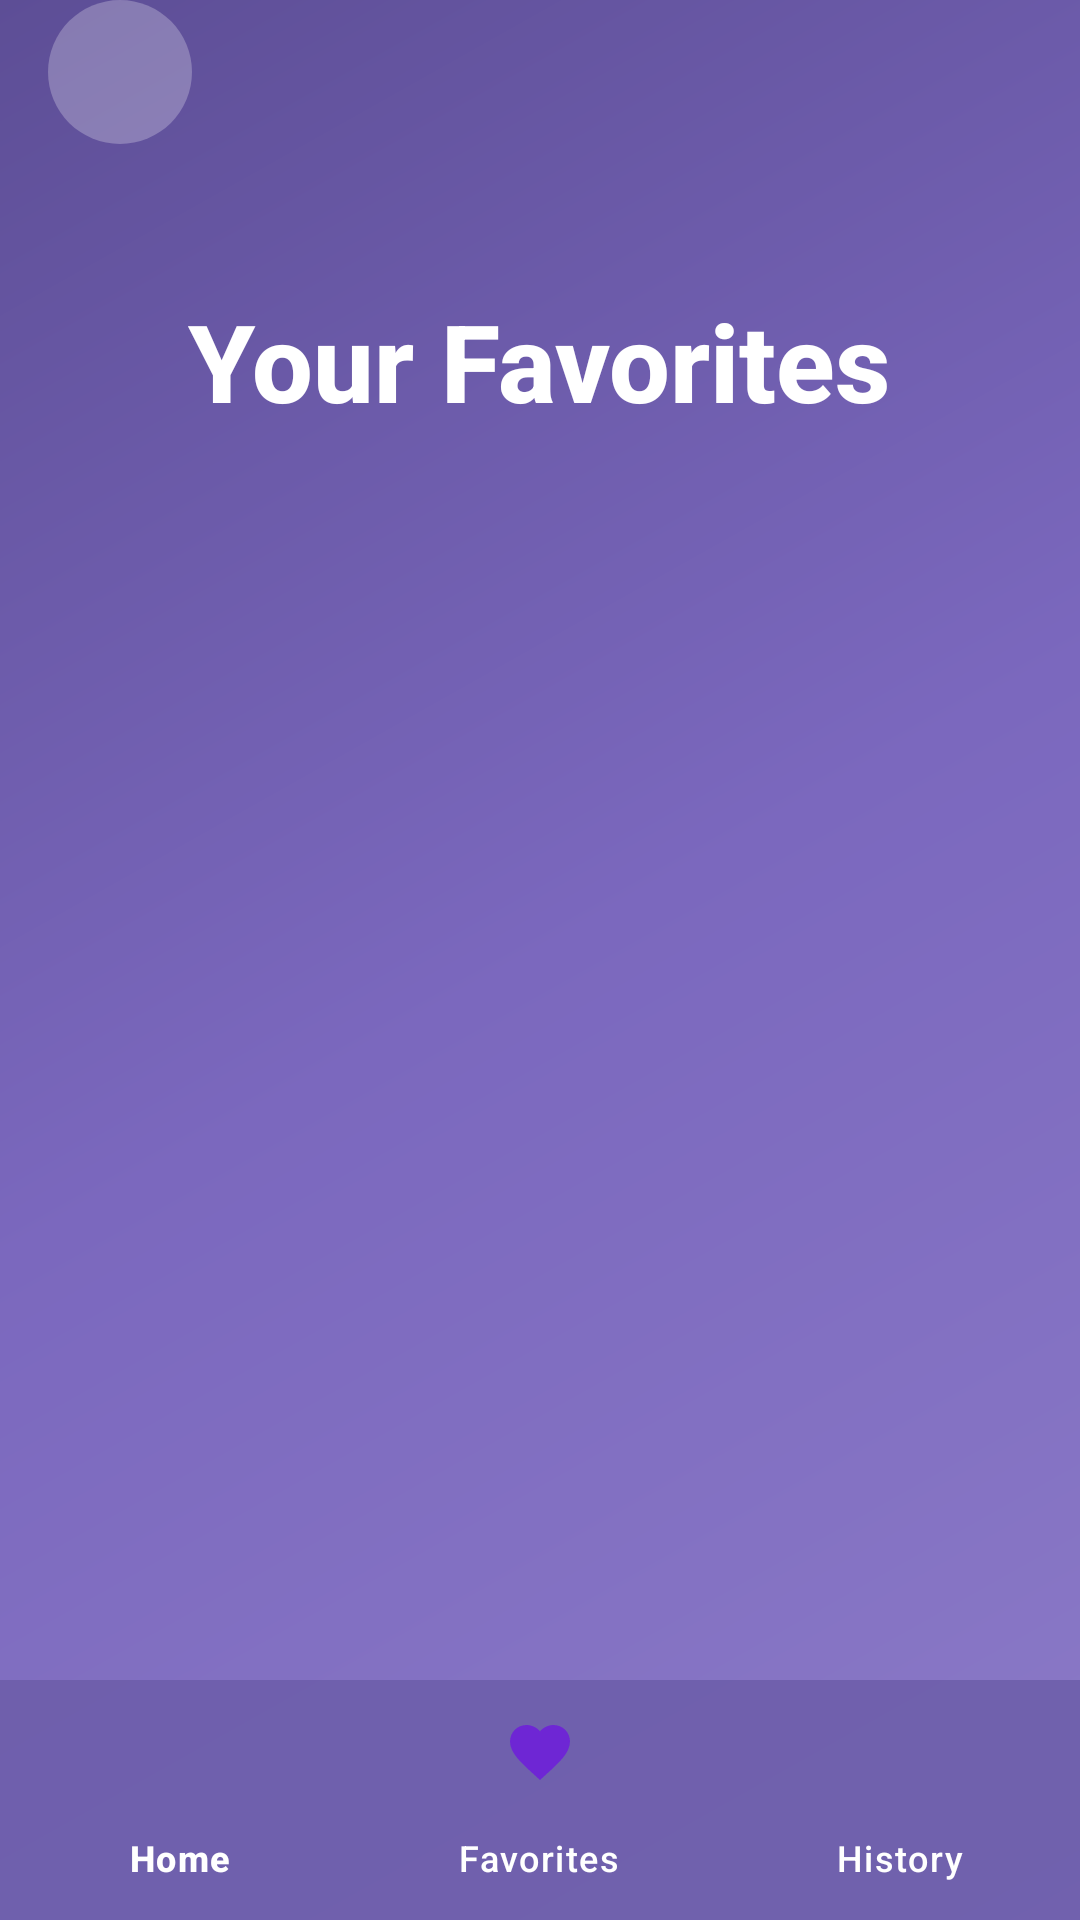

Android layout source for this screen:
<!-- AndroidManifest.xml: application theme Theme.MoodMelody -->
<!-- res/layout/activity_favorites.xml -->
<?xml version="1.0" encoding="utf-8"?>
<androidx.constraintlayout.widget.ConstraintLayout
    xmlns:android="http://schemas.android.com/apk/res/android"
    xmlns:app="http://schemas.android.com/apk/res-auto"
    xmlns:tools="http://schemas.android.com/tools"
    android:layout_width="match_parent"
    android:layout_height="match_parent"
    android:background="@drawable/gradient_background"
    android:fitsSystemWindows="true"
    tools:context=".FavoritesActivity">

    
    <androidx.appcompat.widget.Toolbar
        android:id="@+id/toolbar"
        android:layout_width="0dp"
        android:layout_height="?attr/actionBarSize"
        android:background="@android:color/transparent"
        app:layout_constraintTop_toTopOf="parent"
        app:layout_constraintStart_toStartOf="parent"
        app:layout_constraintEnd_toEndOf="parent" />

    
    <ImageButton
        android:id="@+id/btnBack"
        android:layout_width="48dp"
        android:layout_height="48dp"
        android:layout_marginStart="16dp"
        android:background="@drawable/back_button_background"
        android:contentDescription="@string/back_button"
        android:padding="12dp"
        android:src="@drawable/ic_back"
        app:layout_constraintStart_toStartOf="parent"
        app:layout_constraintTop_toTopOf="@id/toolbar"
        app:tint="@color/white" />



    
    <LinearLayout
        android:id="@+id/favoritesHeader"
        android:layout_width="0dp"
        android:layout_height="wrap_content"
        android:layout_marginStart="24dp"
        android:layout_marginTop="32dp"
        android:layout_marginEnd="24dp"
        android:gravity="center"
        android:orientation="horizontal"
        app:layout_constraintTop_toBottomOf="@id/toolbar"
        app:layout_constraintStart_toStartOf="parent"
        app:layout_constraintEnd_toEndOf="parent">

        <TextView
            android:layout_width="wrap_content"
            android:layout_height="wrap_content"
            android:fontFamily="sans-serif-medium"
            android:text="@string/your_favorites"
            android:textColor="@color/white"
            android:textSize="36sp"
            android:textStyle="bold" />


    </LinearLayout>

    
    <LinearLayout
        android:id="@+id/emptyStateLayout"
        android:layout_width="wrap_content"
        android:layout_height="wrap_content"
        android:gravity="center"
        android:orientation="vertical"
        android:visibility="gone"
        app:layout_constraintTop_toBottomOf="@id/favoritesHeader"
        app:layout_constraintBottom_toTopOf="@id/bottomNavigation"
        app:layout_constraintStart_toStartOf="parent"
        app:layout_constraintEnd_toEndOf="parent">

        <TextView
            android:layout_width="wrap_content"
            android:layout_height="wrap_content"
            android:text="💔"
            android:textSize="80sp" />

        <TextView
            android:layout_width="wrap_content"
            android:layout_height="wrap_content"
            android:layout_marginTop="16dp"
            android:fontFamily="sans-serif-medium"
            android:text="@string/no_favorites_yet"
            android:textAlignment="center"
            android:textColor="@color/white"
            android:textSize="22sp"
            android:textStyle="bold" />

        <TextView
            android:layout_width="wrap_content"
            android:layout_height="wrap_content"
            android:layout_marginTop="8dp"
            android:fontFamily="sans-serif"
            android:text="@string/start_adding_favorites"
            android:textAlignment="center"
            android:textColor="@color/white_80"
            android:textSize="16sp" />
    </LinearLayout>

    
    <androidx.recyclerview.widget.RecyclerView
        android:id="@+id/rvFavorites"
        android:layout_width="0dp"
        android:layout_height="0dp"
        android:layout_marginStart="16dp"
        android:layout_marginTop="16dp"
        android:layout_marginEnd="16dp"
        android:clipToPadding="false"
        android:paddingTop="8dp"
        android:paddingBottom="8dp"
        app:layout_constraintTop_toBottomOf="@id/favoritesHeader"
        app:layout_constraintBottom_toTopOf="@id/bottomNavigation"
        app:layout_constraintStart_toStartOf="parent"
        app:layout_constraintEnd_toEndOf="parent"
        tools:listitem="@layout/item_playlist" />

    
    <com.google.android.material.bottomnavigation.BottomNavigationView
        android:id="@+id/bottomNavigation"
        android:layout_width="0dp"
        android:layout_height="wrap_content"
        android:background="@color/bottom_nav_bg"
        app:itemIconTint="@color/bottom_nav_color"
        app:itemTextColor="@color/white"
        app:menu="@menu/bottom_nav_menu"
        app:layout_constraintBottom_toBottomOf="parent"
        app:layout_constraintStart_toStartOf="parent"
        app:layout_constraintEnd_toEndOf="parent" />

</androidx.constraintlayout.widget.ConstraintLayout>
<!-- res/layout/item_playlist.xml (included above) -->
<?xml version="1.0" encoding="utf-8"?>
<com.google.android.material.card.MaterialCardView xmlns:android="http://schemas.android.com/apk/res/android"
    xmlns:app="http://schemas.android.com/apk/res-auto"
    android:layout_width="match_parent"
    android:layout_height="wrap_content"
    android:layout_marginStart="8dp"
    android:layout_marginTop="8dp"
    android:layout_marginEnd="8dp"
    android:layout_marginBottom="8dp"
    app:cardBackgroundColor="@color/playlist_card_bg"
    app:cardCornerRadius="16dp"
    app:cardElevation="0dp">

    <androidx.constraintlayout.widget.ConstraintLayout
        android:layout_width="match_parent"
        android:layout_height="wrap_content"
        android:padding="16dp">

        
        <com.google.android.material.card.MaterialCardView
            android:id="@+id/cardAlbumCover"
            android:layout_width="100dp"
            android:layout_height="100dp"
            app:cardCornerRadius="12dp"
            app:cardElevation="0dp"
            app:layout_constraintBottom_toBottomOf="parent"
            app:layout_constraintStart_toStartOf="parent"
            app:layout_constraintTop_toTopOf="parent">

            <ImageView
                android:id="@+id/ivAlbumCover"
                android:layout_width="match_parent"
                android:layout_height="match_parent"
                android:contentDescription="@string/album_cover"
                android:scaleType="centerCrop"
                android:src="@drawable/placeholder_album" />

        </com.google.android.material.card.MaterialCardView>

        
        <TextView
            android:id="@+id/tvPlaylistTitle"
            android:layout_width="0dp"
            android:layout_height="wrap_content"
            android:layout_marginStart="16dp"
            android:layout_marginEnd="60dp"
            android:fontFamily="sans-serif-medium"
            android:text="Uplifting Beats"
            android:textColor="@color/white"
            android:textSize="20sp"
            android:textStyle="bold"
            app:layout_constraintEnd_toEndOf="parent"
            app:layout_constraintStart_toEndOf="@id/cardAlbumCover"
            app:layout_constraintTop_toTopOf="@id/cardAlbumCover" />

        
        <TextView
            android:id="@+id/tvGenre"
            android:layout_width="0dp"
            android:layout_height="wrap_content"
            android:layout_marginStart="16dp"
            android:layout_marginTop="4dp"
            android:layout_marginEnd="60dp"
            android:fontFamily="sans-serif"
            android:text="Electronic Dance Music"
            android:textColor="@color/white_80"
            android:textSize="14sp"
            app:layout_constraintEnd_toEndOf="parent"
            app:layout_constraintStart_toEndOf="@id/cardAlbumCover"
            app:layout_constraintTop_toBottomOf="@id/tvPlaylistTitle" />

        
        <TextView
            android:id="@+id/tvSongInfo"
            android:layout_width="0dp"
            android:layout_height="wrap_content"
            android:layout_marginStart="16dp"
            android:layout_marginTop="8dp"
            android:layout_marginEnd="60dp"
            android:fontFamily="sans-serif"
            android:text="12 songs • 45 min"
            android:textColor="@color/white_80"
            android:textSize="12sp"
            app:layout_constraintBottom_toBottomOf="@id/cardAlbumCover"
            app:layout_constraintEnd_toEndOf="parent"
            app:layout_constraintStart_toEndOf="@id/cardAlbumCover"
            app:layout_constraintTop_toBottomOf="@id/tvGenre" />

        
        <com.google.android.material.floatingactionbutton.FloatingActionButton
            android:id="@+id/fabPlay"
            android:layout_width="48dp"
            android:layout_height="48dp"
            android:layout_marginEnd="4dp"
            android:contentDescription="@string/play_playlist"
            app:backgroundTint="@color/white"
            app:fabSize="mini"
            app:layout_constraintEnd_toEndOf="parent"
            app:layout_constraintTop_toTopOf="parent"
            app:srcCompat="@drawable/ic_play"
            app:tint="@color/gradient_purple" />

        
        <ImageButton
            android:id="@+id/btnFavorite"
            android:layout_width="40dp"
            android:layout_height="40dp"
            android:layout_marginTop="8dp"
            android:layout_marginEnd="8dp"
            android:background="?attr/selectableItemBackgroundBorderless"
            android:contentDescription="@string/add_to_favorites"
            android:padding="8dp"
            android:src="@drawable/ic_heart_outline"
            app:layout_constraintEnd_toEndOf="parent"
            app:layout_constraintTop_toBottomOf="@id/fabPlay"
            app:tint="@color/white" />

    </androidx.constraintlayout.widget.ConstraintLayout>

</com.google.android.material.card.MaterialCardView>
<!-- resources referenced by this layout -->
<resources>
  <color name="bottom_nav_bg">#CC6B5CA8</color>
  <color name="bottom_nav_color">#6e26d4</color>
  <color name="gradient_purple">#7B68BE</color>
  <color name="playlist_card_bg">#CC7B68BE</color>
  <color name="white">#FFFFFFFF</color>
  <color name="white_80">#CCFFFFFF</color>
  <!-- drawable back_button_background (drawable) -->
  <shape xmlns:android="http://schemas.android.com/apk/res/android"
      android:shape="oval">
      <solid android:color="#40FFFFFF" />
  </shape>
  <!-- drawable gradient_background (drawable) -->
  <?xml version="1.0" encoding="utf-8"?>
  <shape xmlns:android="http://schemas.android.com/apk/res/android">
      <gradient
          android:angle="135"
          android:startColor="@color/gradient_purple_light"
          android:centerColor="@color/gradient_purple"
          android:endColor="@color/gradient_deep_purple"
          android:type="linear" />
  </shape>
  <!-- drawable ic_heart_outline (drawable) -->
  <vector xmlns:android="http://schemas.android.com/apk/res/android"
      android:width="24dp"
      android:height="24dp"
      android:viewportWidth="24"
      android:viewportHeight="24">
      <path
          android:fillColor="#00000000"
          android:strokeColor="#FFFFFF"
          android:strokeWidth="2"
          android:pathData="M12,21.35l-1.45,-1.32C5.4,15.36 2,12.28 2,8.5 2,5.42 4.42,3 7.5,3c1.74,0 3.41,0.81 4.5,2.09C13.09,3.81 14.76,3 16.5,3 19.58,3 22,5.42 22,8.5c0,3.78 -3.4,6.86 -8.55,11.54L12,21.35z" />
  </vector>
  <!-- drawable placeholder_album (drawable) -->
  <shape xmlns:android="http://schemas.android.com/apk/res/android"
      android:shape="rectangle">
      <solid android:color="#CCFFFFFF" />
  </shape>
  <string name="add_to_favorites">Add to Favorites</string>
  <string name="album_cover">Album Cover</string>
  <string name="back_button">Back</string>
  <string name="no_favorites_yet">No Favorites Yet</string>
  <string name="play_playlist">Play Playlist</string>
  <string name="start_adding_favorites">Start adding playlists to your favorites by tapping the heart icon</string>
  <string name="your_favorites">Your Favorites</string>
  <style name="Theme.MoodMelody" parent="Base.Theme.MoodMelody" />
  <color name="gradient_purple_light">#8B7AC7</color>
  <color name="gradient_deep_purple">#5D4E96</color>
  <color name="gradient_purple_dark">#6B5CA8</color>
  <style name="CustomPopupMenuStyle" parent="Widget.AppCompat.PopupMenu">
          <item name="android:popupBackground">@drawable/popup_menu_background</item>
          <item name="android:textColor">@android:color/black</item>
      </style>
  <style name="CustomOverflowMenuStyle" parent="Widget.AppCompat.PopupMenu.Overflow">
          <item name="android:popupBackground">@drawable/popup_menu_background</item>
          <item name="android:dropDownVerticalOffset">4dp</item>
      </style>
  <!-- drawable popup_menu_background (drawable) -->
  <?xml version="1.0" encoding="utf-8"?>
  <shape xmlns:android="http://schemas.android.com/apk/res/android">
      <solid android:color="#FFFFFF"/>
      <corners android:radius="8dp"/>
      <stroke
          android:width="1dp"
          android:color="#E0E0E0"/>
      <padding
          android:left="0dp"
          android:top="8dp"
          android:right="0dp"
          android:bottom="8dp"/>
  </shape>
</resources>
